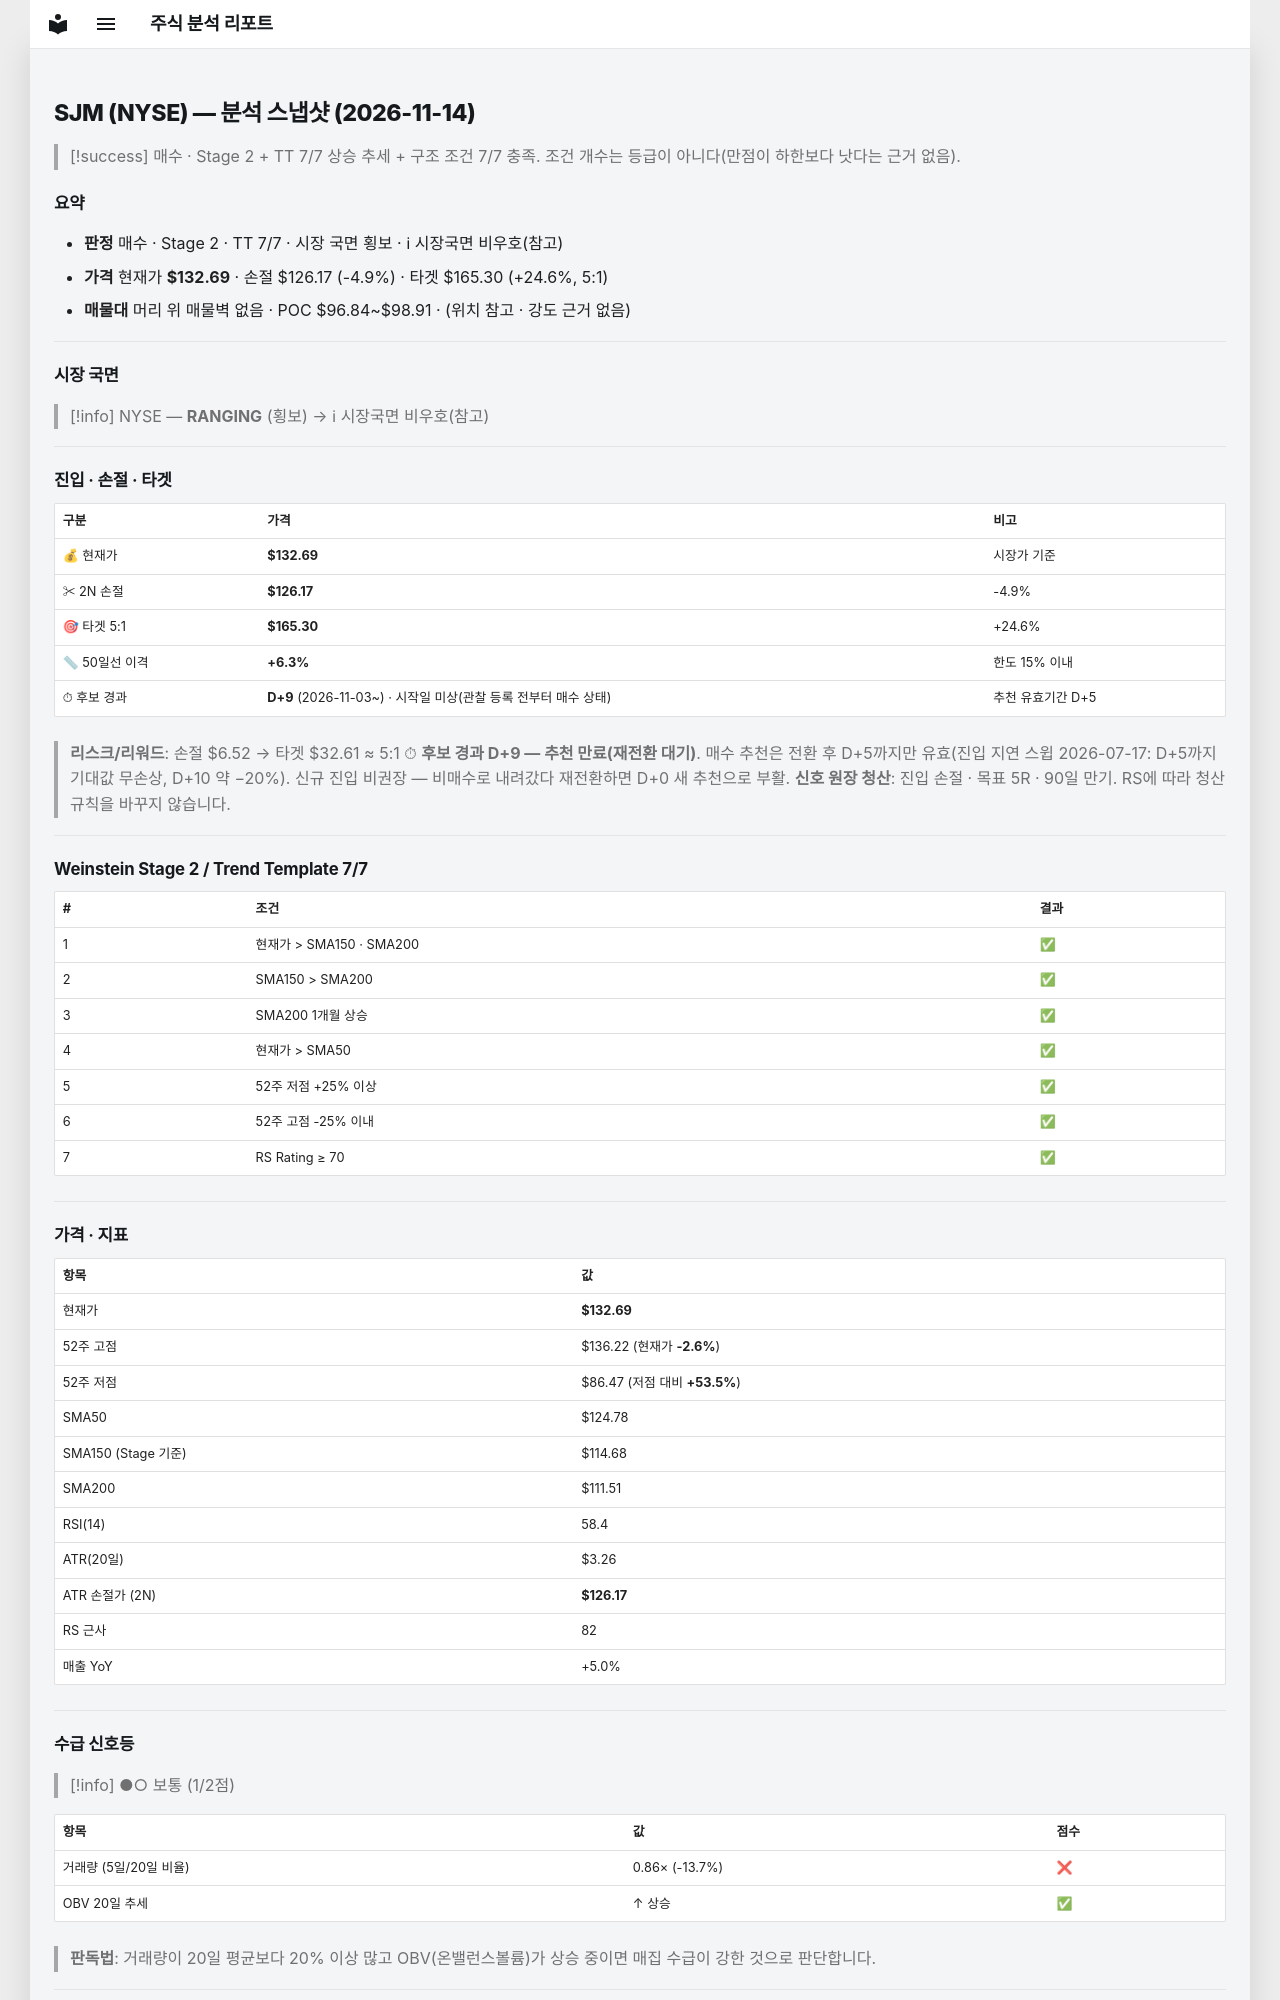

repository: soloandco/stock-reports · page: snapshots/SJM-2026-11-14/index.html · generator: mkdocs

---
type: analysis-snapshot
title: SJM 분석 스냅샷
ticker: SJM
market: NYSE
created: 2026-11-14
updated: 2026-11-14
bar-date: 2026-11-13
verdict: 매수후보
real-rr: 0.49
sma50-gap-pct: 6.3
candidate-days: 9
candidate-since: 2026-11-03
candidate-start-unknown: true
weekly-position: 저항대아래
weekly-overhead-price: 135.89
weekly-overhead-pct: 2.4
stage: 2
trend-template-score: 7
tt-max: 7
ma-set: sma-50-150-200
price: 132.69000244140625
stop-price: 126.1680100660253
market-regime: RANGING
supply-demand-score: 1/2
supply-demand-label: 보통
status: tracking
tags:
  - stock-agent
  - watchlist
  - SJM
  - analysis
related:
  - "[[analysis-template]]"
---

# SJM (NYSE) — 분석 스냅샷 (2026-11-14)

> [!success] 매수 · Stage 2 + TT 7/7
> 상승 추세 + 구조 조건 7/7 충족. 조건 개수는 등급이 아니다(만점이 하한보다 낫다는 근거 없음).

## 요약

- **판정** 매수 · Stage 2 · TT 7/7 · 시장 국면 횡보 · ℹ 시장국면 비우호(참고)
- **가격** 현재가 **$132.69** · 손절 $126.17 (-4.9%) · 타겟 $165.30 (+24.6%, 5:1)
- **매물대** 머리 위 매물벽 없음 · POC $96.84~$98.91 · (위치 참고 · 강도 근거 없음)

---

## 시장 국면

> [!info] NYSE — **RANGING** (횡보) → ℹ 시장국면 비우호(참고)

---

## 진입 · 손절 · 타겟

| 구분 | 가격 | 비고 |
|------|------|------|
| 💰 현재가 | **$132.69** | 시장가 기준 |
| ✂ 2N 손절 | **$126.17** | -4.9% |
| 🎯 타겟 5:1 | **$165.30** | +24.6% |
| 📏 50일선 이격 | **+6.3%** | 한도 15% 이내 |
| ⏱ 후보 경과 | **D+9** (2026-11-03~) · 시작일 미상(관찰 등록 전부터 매수 상태) | 추천 유효기간 D+5 |

> **리스크/리워드**: 손절 $6.52 → 타겟 $32.61 ≈ 5:1
> ⏱ **후보 경과 D+9 — 추천 만료(재전환 대기)**. 매수 추천은 전환 후 D+5까지만 유효(진입 지연 스윕 2026-07-17: D+5까지 기대값 무손상, D+10 약 −20%). 신규 진입 비권장 — 비매수로 내려갔다 재전환하면 D+0 새 추천으로 부활.
> **신호 원장 청산**: 진입 손절 · 목표 5R · 90일 만기. RS에 따라 청산 규칙을 바꾸지 않습니다.

---

## Weinstein Stage 2 / Trend Template 7/7

| # | 조건 | 결과 |
|---|------|------|
| 1 | 현재가 > SMA150 · SMA200 | ✅ |
| 2 | SMA150 > SMA200 | ✅ |
| 3 | SMA200 1개월 상승 | ✅ |
| 4 | 현재가 > SMA50 | ✅ |
| 5 | 52주 저점 +25% 이상 | ✅ |
| 6 | 52주 고점 -25% 이내 | ✅ |
| 7 | RS Rating ≥ 70 | ✅ |

---

## 가격 · 지표

| 항목 | 값 |
|------|---|
| 현재가 | **$132.69** |
| 52주 고점 | $136.22 (현재가 **-2.6%**) |
| 52주 저점 | $86.47 (저점 대비 **+53.5%**) |
| SMA50 | $124.78 |
| SMA150 (Stage 기준) | $114.68 |
| SMA200 | $111.51 |
| RSI(14) | 58.4 |
| ATR(20일) | $3.26 |
| ATR 손절가 (2N) | **$126.17** |
| RS 근사 | 82 |
| 매출 YoY | +5.0% |

---
## 수급 신호등

> [!info] ●○ 보통 (1/2점)

| 항목 | 값 | 점수 |
|------|------|------|
| 거래량 (5일/20일 비율) | 0.86× (-13.7%) | ❌ |
| OBV 20일 추세 | ↑ 상승 | ✅ |

> **판독법**: 거래량이 20일 평균보다 20% 이상 많고 OBV(온밸런스볼륨)가 상승 중이면 매집 수급이 강한 것으로 판단합니다.

---
